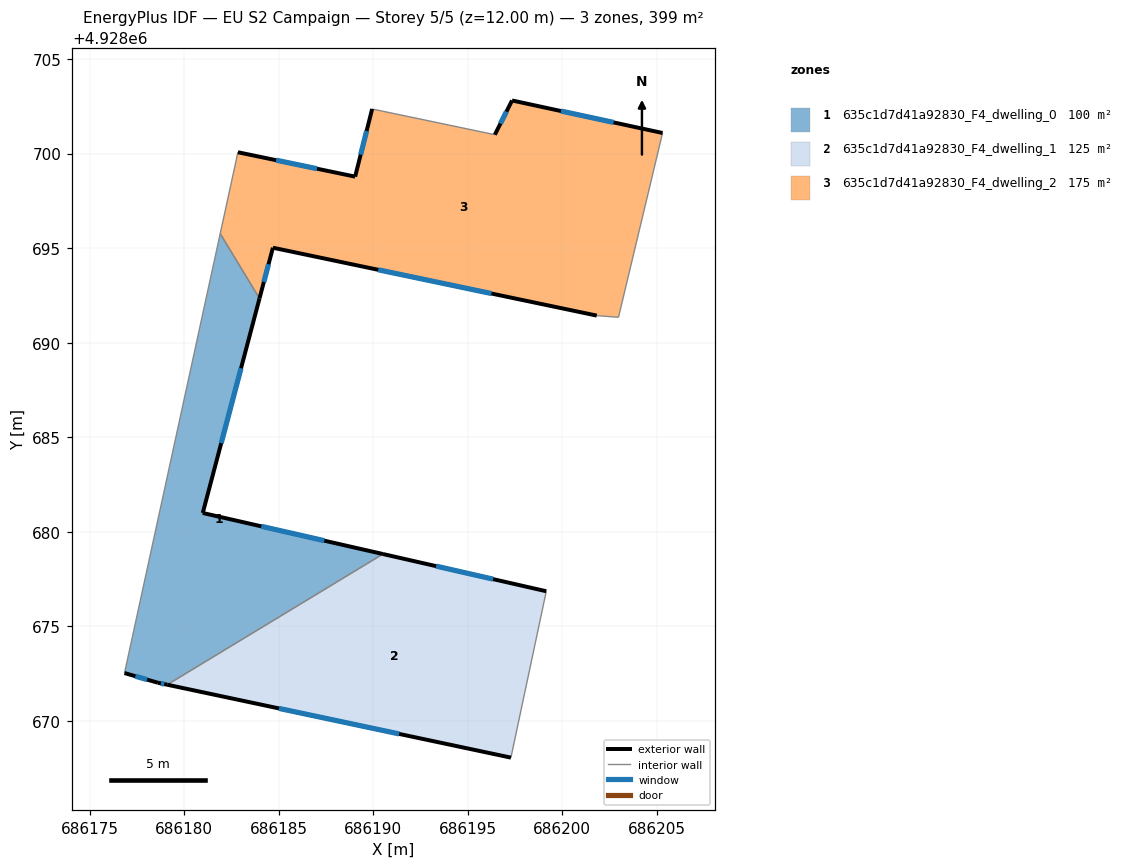
=== STOREY PLAN SPEC (per zone: floor XY polygon, exterior-wall plan segments, windows/doors) ===
zone 1: 635c1d7d41a92830_F4_dwelling_0  (99.8 m²)
  floor: (686183.99, 4928692.34) (686180.99, 4928680.99) (686190.52, 4928678.82) (686179.11, 4928671.91) (686178.62, 4928672.01) (686176.85, 4928672.53) (686181.91, 4928695.77)
  exterior wall: (686176.85, 4928672.53) – (686178.62, 4928672.01)  [1.8 m]
    window: (686177.43, 4928672.36) – (686178.04, 4928672.18)  [0.7 m²]
  exterior wall: (686180.99, 4928680.99) – (686183.99, 4928692.34)  [11.7 m]
    window: (686181.96, 4928684.68) – (686183.01, 4928688.65)  [4.3 m²]
  exterior wall: (686190.52, 4928678.82) – (686180.99, 4928680.99)  [9.8 m]
    window: (686187.42, 4928679.53) – (686184.09, 4928680.29)  [3.6 m²]
  exterior wall: (686178.62, 4928672.01) – (686179.11, 4928671.91)  [0.5 m]
    window: (686178.78, 4928671.98) – (686178.95, 4928671.94)  [0.2 m²]
  interior walls: 3
zone 2: 635c1d7d41a92830_F4_dwelling_1  (124.7 m²)
  floor: (686199.16, 4928676.85) (686197.29, 4928668.05) (686179.11, 4928671.91) (686190.52, 4928678.82)
  exterior wall: (686179.11, 4928671.91) – (686197.29, 4928668.05)  [18.6 m]
    window: (686185.02, 4928670.65) – (686191.38, 4928669.31)  [6.8 m²]
  exterior wall: (686199.16, 4928676.85) – (686190.52, 4928678.82)  [8.9 m]
    window: (686196.35, 4928677.49) – (686193.33, 4928678.18)  [3.2 m²]
  interior walls: 2
zone 3: 635c1d7d41a92830_F4_dwelling_2  (174.8 m²)
  floor: (686205.31, 4928701.09) (686202.98, 4928691.34) (686201.83, 4928691.43) (686184.70, 4928695.02) (686183.99, 4928692.34) (686181.91, 4928695.77) (686182.85, 4928700.07) (686189.05, 4928698.78) (686189.95, 4928702.36) (686196.44, 4928701.00) (686197.35, 4928702.81)
  exterior wall: (686184.70, 4928695.02) – (686201.83, 4928691.43)  [17.5 m]
    window: (686190.27, 4928693.86) – (686196.26, 4928692.60)  [6.4 m²]
  exterior wall: (686183.99, 4928692.34) – (686184.70, 4928695.02)  [2.8 m]
    window: (686184.22, 4928693.21) – (686184.47, 4928694.15)  [1.0 m²]
  exterior wall: (686189.05, 4928698.78) – (686182.85, 4928700.07)  [6.3 m]
    window: (686187.03, 4928699.20) – (686184.87, 4928699.65)  [2.3 m²]
  exterior wall: (686189.95, 4928702.36) – (686189.05, 4928698.78)  [3.7 m]
    window: (686189.66, 4928701.20) – (686189.34, 4928699.95)  [1.4 m²]
  exterior wall: (686197.35, 4928702.81) – (686196.44, 4928701.00)  [2.0 m]
    window: (686197.05, 4928702.22) – (686196.73, 4928701.59)  [0.7 m²]
  exterior wall: (686205.31, 4928701.09) – (686197.35, 4928702.81)  [8.1 m]
    window: (686202.72, 4928701.65) – (686199.94, 4928702.25)  [3.0 m²]
  interior walls: 5

=== DERIVED (storey summary) ===
Building: EU S2 Campaign
Storey: 5 of 5  (floor level z = 12.00 m)
Storey gross floor area: 399.3 m²
Zones on this storey: 3
  - 635c1d7d41a92830_F4_dwelling_0: floor 99.8 m²; exterior wall 23.9 m (71.6 m²); 4 window(s) 8.7 m²; WWR 12.2%
  - 635c1d7d41a92830_F4_dwelling_1: floor 124.7 m²; exterior wall 27.4 m (82.3 m²); 2 window(s) 10.1 m²; WWR 12.2%
  - 635c1d7d41a92830_F4_dwelling_2: floor 174.8 m²; exterior wall 40.5 m (121.4 m²); 6 window(s) 14.8 m²; WWR 12.2%
Zone adjacency (shared interzone walls):
  - 635c1d7d41a92830_F4_dwelling_0 ↔ 635c1d7d41a92830_F4_dwelling_1
  - 635c1d7d41a92830_F4_dwelling_0 ↔ 635c1d7d41a92830_F4_dwelling_2